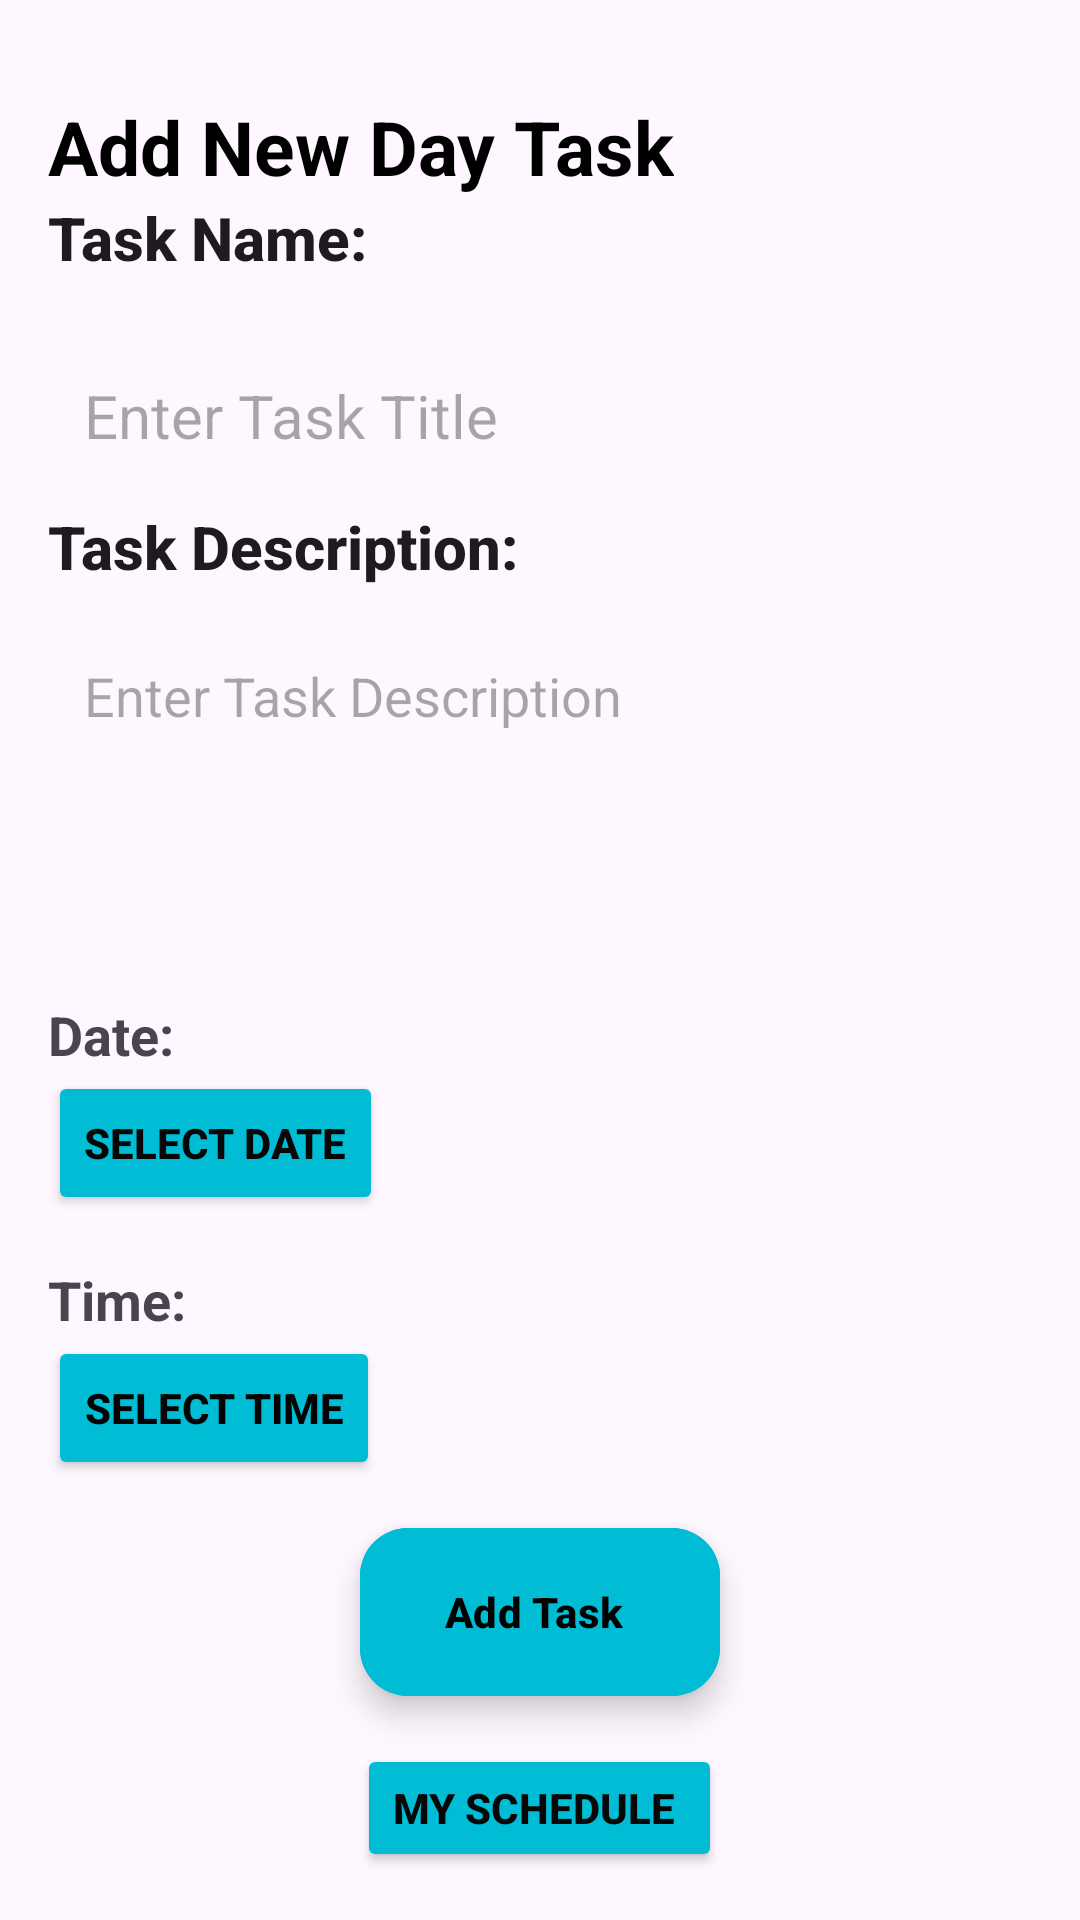

Write the Android layout XML for this screen, with the resource values it uses.
<!-- AndroidManifest.xml: application theme Theme.FocusTODO -->
<!-- res/layout/activity_taskactivity.xml -->
<RelativeLayout
    xmlns:android="http://schemas.android.com/apk/res/android"
    xmlns:app="http://schemas.android.com/apk/res-auto"
    xmlns:tools="http://schemas.android.com/tools"
    android:id="@+id/main"
    android:layout_width="match_parent"
    android:layout_height="match_parent"
    tools:context=".Taskactivity">

    <LinearLayout
        android:layout_width="match_parent"
        android:layout_height="wrap_content"
        android:orientation="vertical"
        android:padding="16dp">

        

        <TextView
            android:id="@+id/addNoteHeading"
            android:layout_width="wrap_content"
            android:layout_height="wrap_content"
            android:layout_alignParentTop="true"
            android:layout_marginTop="16dp"
            android:fontFamily="sans-serif"
            android:text="Add New Day Task"
            android:textColor="@color/black"
            android:textSize="25sp"
            android:textStyle="bold" />

        <TextView
            android:id="@+id/taskname"
            android:layout_width="wrap_content"
            android:layout_height="wrap_content"
            android:text="Task Name:"
            android:textStyle="bold"
            style="@style/TextAppearance.AppCompat.Title"/>

        <EditText
            android:id="@+id/editTaskName"
            android:layout_width="match_parent"
            android:layout_height="60dp"
            android:layout_below="@id/addNoteHeading"
            android:layout_marginTop="16dp"
            android:background="@drawable/border"
            android:fontFamily="sans-serif"
            android:hint="Enter Task Title"
            android:maxLines="1"
            android:padding="12dp"
            android:textSize="20sp"
            android:minHeight="48dp"/>

        <TextView
            android:id="@+id/taskdesc"
            android:layout_width="wrap_content"
            android:layout_height="wrap_content"
            android:text="Task Description:"
            android:textStyle="bold"
            style="@style/TextAppearance.AppCompat.Title"/>

        <EditText
            android:id="@+id/editTaskDesc"
            android:layout_width="match_parent"
            android:layout_height="125dp"
            android:layout_marginTop="12dp"
            android:background="@drawable/border"
            android:fontFamily="sans-serif"
            android:gravity="top"
            android:hint="Enter Task Description"
            android:padding="12dp"
            android:textSize="18sp"
            android:minHeight="48dp"/>

        
        <TextView
            android:id="@+id/taskDate"
            android:layout_width="wrap_content"
            android:layout_height="wrap_content"
            android:text="Date:"
            android:textSize="18sp"
            android:textStyle="bold"/>

        <Button
            android:id="@+id/selectDateButton"
            android:layout_width="wrap_content"
            android:layout_height="wrap_content"
            android:backgroundTint="@color/primary"
            android:text="Select Date"
            android:textColor="#070707"
            android:textStyle="bold" />

        <TextView
            android:id="@+id/taskTime"
            android:layout_width="wrap_content"
            android:layout_height="wrap_content"
            android:text="Time:"
            android:textStyle="bold"
            android:textSize="18sp"
            android:layout_marginTop="16dp"/>

        <Button
            android:id="@+id/selectTimeButton"
            android:layout_width="wrap_content"
            android:layout_height="wrap_content"
            android:backgroundTint="@color/primary"
            android:text="Select Time"
            android:textColor="#040303"
            android:textStyle="bold" />

        
        <com.google.android.material.floatingactionbutton.ExtendedFloatingActionButton
            android:id="@+id/newtask"
            android:layout_width="wrap_content"
            android:layout_height="wrap_content"
            android:layout_gravity="center"
            android:layout_marginTop="16dp"
            android:backgroundTint="@color/primary"
            android:text="Add Task"
            android:textColor="@color/black"
            android:textStyle="bold" />

        <Button
            android:id="@+id/gonext"
            android:layout_width="wrap_content"
            android:layout_height="wrap_content"
            android:layout_gravity="center"
            android:layout_marginTop="16dp"
            android:backgroundTint="@color/primary"
            android:text="My Schedule "
            android:textColor="#070707"
            android:textStyle="bold" />

        <TextView
            android:id="@+id/taskListTextView"
            android:layout_width="match_parent"
            android:layout_height="wrap_content"
            android:layout_marginTop="20dp"
            android:text="@string/task_list"
            android:textColor="#0F0E0E"
            android:textSize="22sp"
            android:textStyle="bold" />

        
        <ListView
            android:id="@+id/taskListView"
            android:layout_width="match_parent"
            android:layout_height="wrap_content"
            android:background="@drawable/border"
            android:layout_marginTop="16dp"
            android:textSize="16sp"/>

        <ImageView
            android:id="@+id/imageView5"
            android:layout_width="match_parent"
            android:layout_height="wrap_content"
            app:srcCompat="@drawable/addtask" />
    </LinearLayout>

</RelativeLayout>
<!-- resources referenced by this layout -->
<resources>
  <color name="black">#FF000000</color>
  <color name="primary">#00BCD4</color>
  <!-- drawable addtask: png bitmap (drawable, 3179 bytes) -->
  <string name="task_list">Task List:</string>
  <style name="Theme.FocusTODO" parent="Base.Theme.FocusTODO" />
  <style name="Base.Theme.FocusTODO" parent="Theme.Material3.DayNight.NoActionBar">
          
          
      </style>
</resources>
